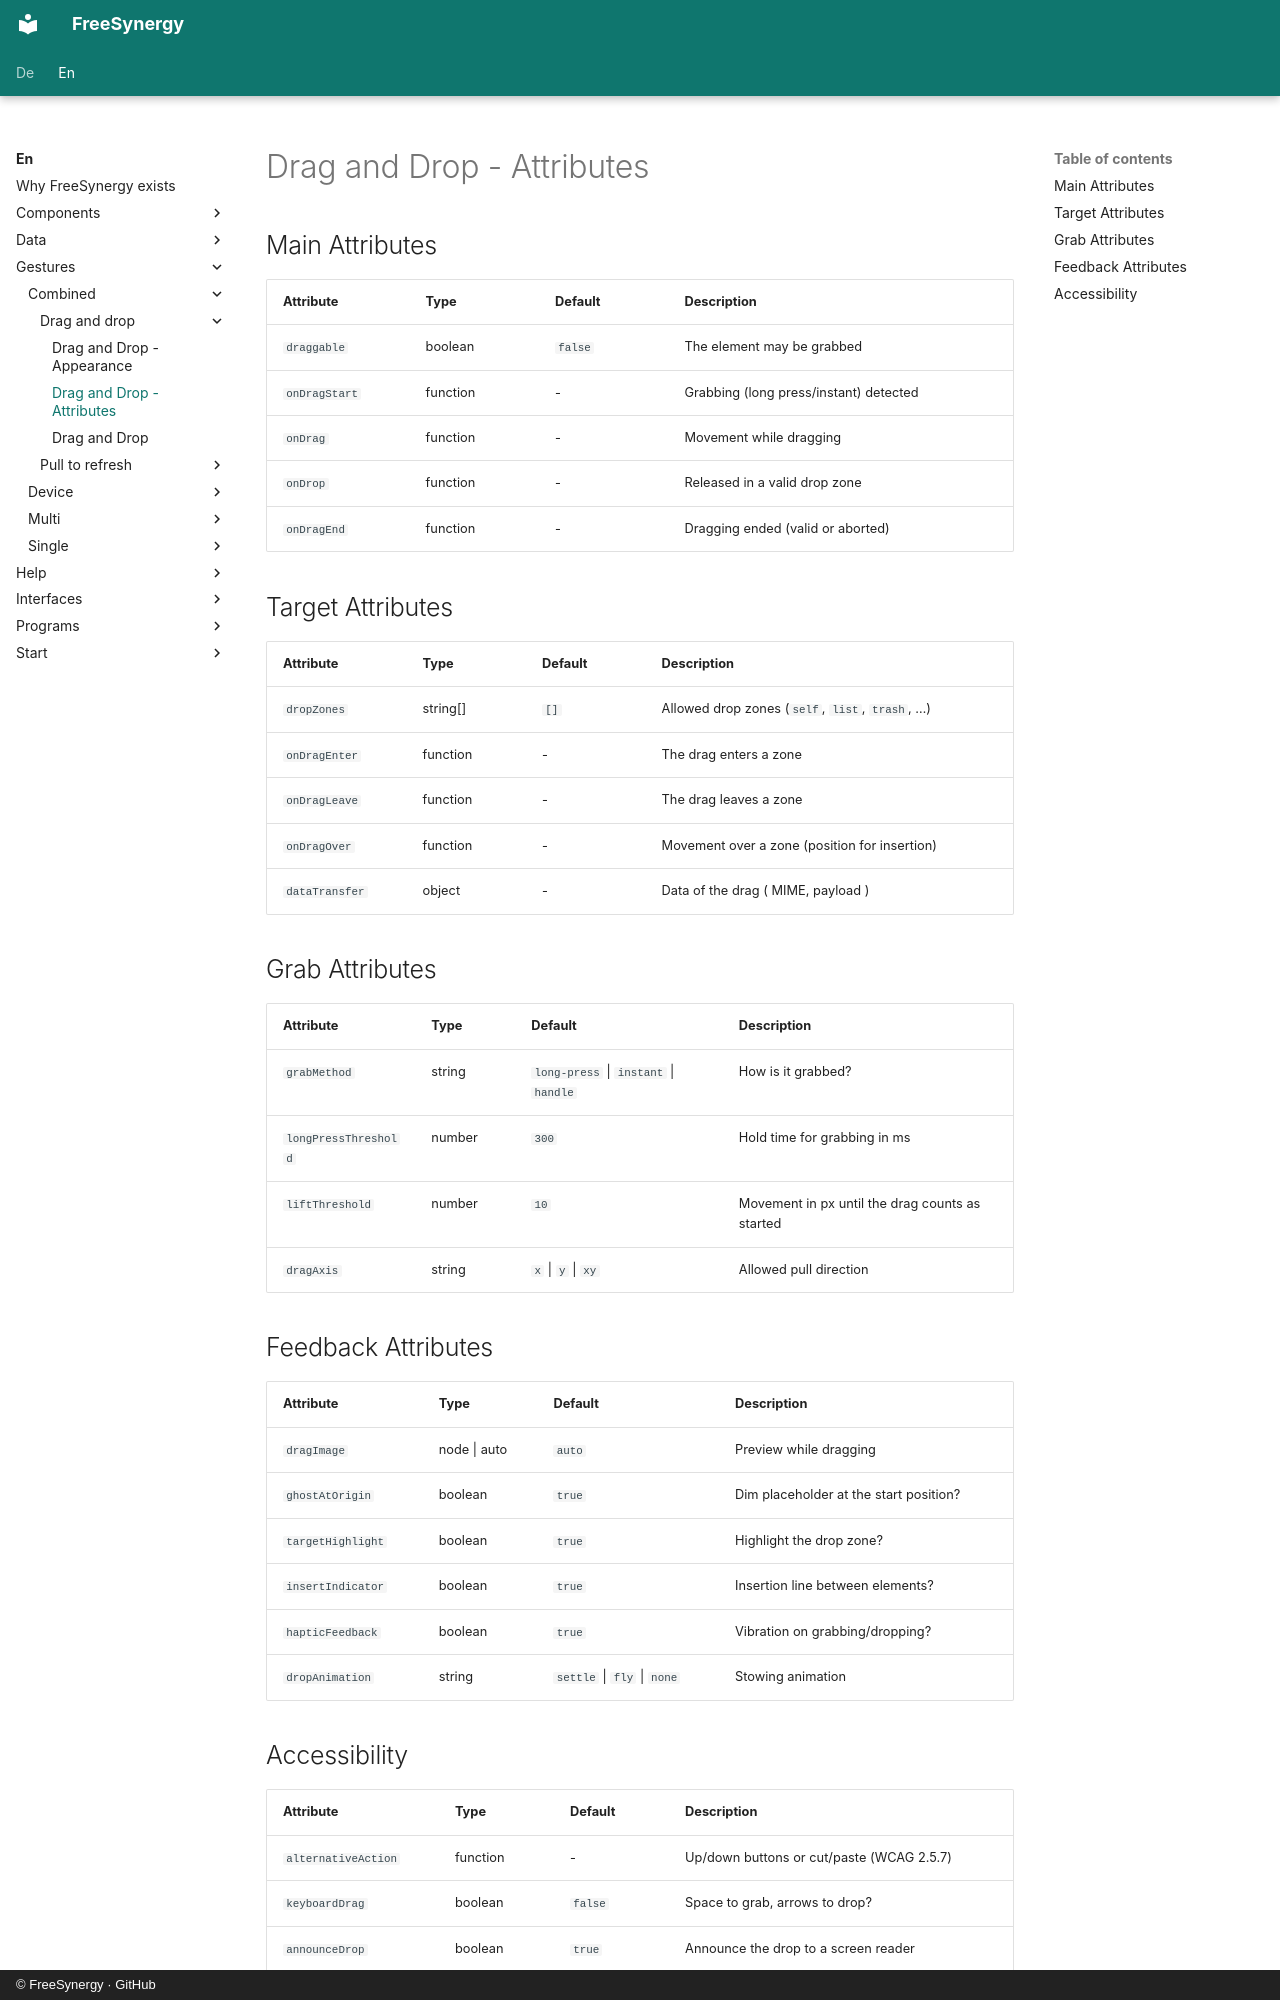

repository: FreeSynergy/fs-documentation · page: en/gestures/combined/drag-and-drop/attributes/index.html · generator: mkdocs · copyright: © FreeSynergy · GitHub

# Drag and Drop - Attributes

## Main Attributes

| Attribute | Type | Default | Description |
|-----------|------|---------|-------------|
| `draggable` | boolean | `false` | The element may be grabbed |
| `onDragStart` | function | - | Grabbing (long press/instant) detected |
| `onDrag` | function | - | Movement while dragging |
| `onDrop` | function | - | Released in a valid drop zone |
| `onDragEnd` | function | - | Dragging ended (valid or aborted) |

## Target Attributes

| Attribute | Type | Default | Description |
|-----------|------|---------|-------------|
| `dropZones` | string[] | `[]` | Allowed drop zones (`self`, `list`, `trash`, …) |
| `onDragEnter` | function | - | The drag enters a zone |
| `onDragLeave` | function | - | The drag leaves a zone |
| `onDragOver` | function | - | Movement over a zone (position for insertion) |
| `dataTransfer` | object | - | Data of the drag ( MIME, payload ) |

## Grab Attributes

| Attribute | Type | Default | Description |
|-----------|------|---------|-------------|
| `grabMethod` | string | `long-press` \| `instant` \| `handle` | How is it grabbed? |
| `longPressThreshold` | number | `300` | Hold time for grabbing in ms |
| `liftThreshold` | number | `10` | Movement in px until the drag counts as started |
| `dragAxis` | string | `x` \| `y` \| `xy` | Allowed pull direction |

## Feedback Attributes

| Attribute | Type | Default | Description |
|-----------|------|---------|-------------|
| `dragImage` | node \| auto | `auto` | Preview while dragging |
| `ghostAtOrigin` | boolean | `true` | Dim placeholder at the start position? |
| `targetHighlight` | boolean | `true` | Highlight the drop zone? |
| `insertIndicator` | boolean | `true` | Insertion line between elements? |
| `hapticFeedback` | boolean | `true` | Vibration on grabbing/dropping? |
| `dropAnimation` | string | `settle` \| `fly` \| `none` | Stowing animation |
